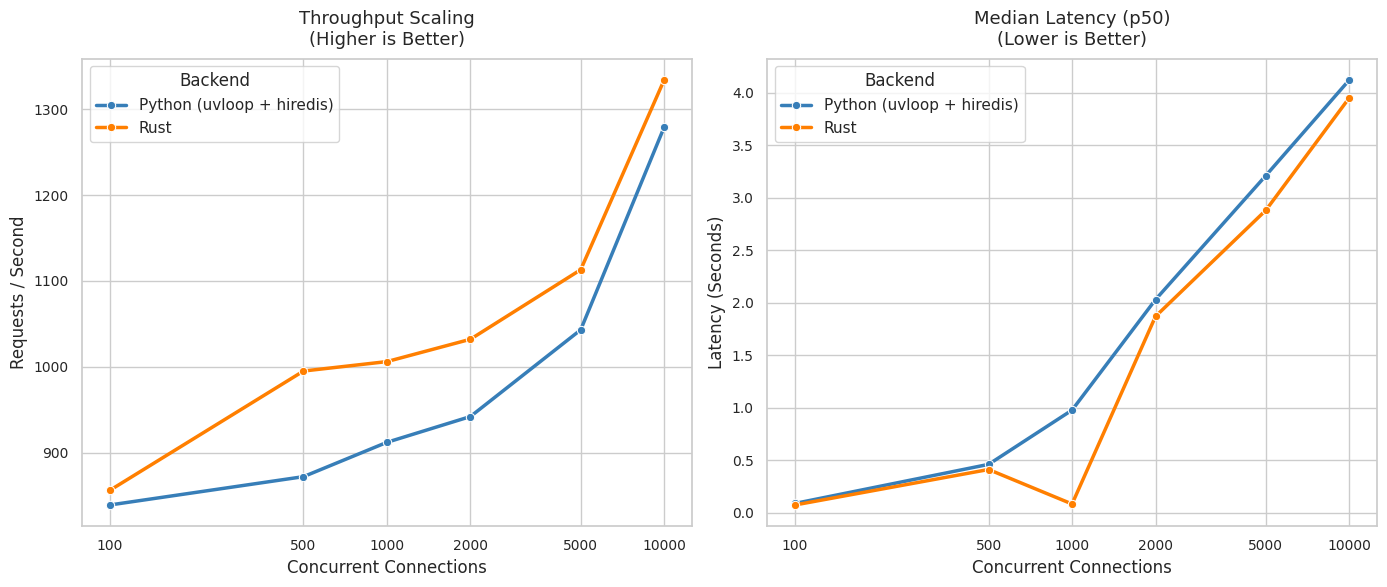

This figure's Python source:
import pandas as pd
import matplotlib.pyplot as plt
import seaborn as sns

# 1. Parse the benchmark data
data = {
    "Connections": [100, 100, 500, 500, 1000, 1000, 2000, 2000, 5000, 5000, 10000, 10000],
    "Backend": ["Python (uvloop + hiredis)", "Rust", "Python (uvloop + hiredis)", "Rust", "Python (uvloop + hiredis)", "Rust", 
               "Python (uvloop + hiredis)", "Rust", "Python (uvloop + hiredis)", "Rust", "Python (uvloop + hiredis)", "Rust"],
    "Requests_per_sec": [839, 856, 872, 995, 912, 1006, 942, 1032, 1043, 1113, 1279, 1334],
    "p50_latency_sec": [0.09041, 0.07570, 0.46230, 0.41340, 0.97870, 0.08520, 2.03, 1.87, 3.21, 2.88, 4.12, 3.95]
}
df = pd.DataFrame(data)

# 2. Configure clean, professional styling overrides
sns.set_theme(style="whitegrid")
plt.rcParams.update({
    'font.size': 11,
    'axes.labelsize': 12,
    'axes.titlesize': 13,
    'xtick.labelsize': 10,
    'ytick.labelsize': 10,
    'legend.fontsize': 11
})

# 3. Initialize a 1x2 subplot layout
fig, axes = plt.subplots(1, 2, figsize=(14, 6))
colors = {"Python (uvloop + hiredis)": "#377eb8", "Rust": "#ff7f00"}

# Left Panel: Throughput Scaling (RPS)
sns.lineplot(
    data=df, x="Connections", y="Requests_per_sec", hue="Backend", 
    marker="o", linewidth=2.5, palette=colors, ax=axes[0]
)
axes[0].set_title("Throughput Scaling\n(Higher is Better)", pad=10)
axes[0].set_xlabel("Concurrent Connections")
axes[0].set_ylabel("Requests / Second")
axes[0].set_xscale("log")
axes[0].set_xticks([100, 500, 1000, 2000, 5000, 10000])
axes[0].get_xaxis().set_major_formatter(plt.ScalarFormatter())

# Right Panel: Latency Scaling (p50)
sns.lineplot(
    data=df, x="Connections", y="p50_latency_sec", hue="Backend", 
    marker="o", linewidth=2.5, palette=colors, ax=axes[1]
)
axes[1].set_title("Median Latency (p50)\n(Lower is Better)", pad=10)
axes[1].set_xlabel("Concurrent Connections")
axes[1].set_ylabel("Latency (Seconds)")
axes[1].set_xscale("log")
axes[1].set_xticks([100, 500, 1000, 2000, 5000, 10000])
axes[1].get_xaxis().set_major_formatter(plt.ScalarFormatter())

# 4. Render and save the file cleanly
plt.tight_layout()
plt.savefig("result.png", dpi=300)
